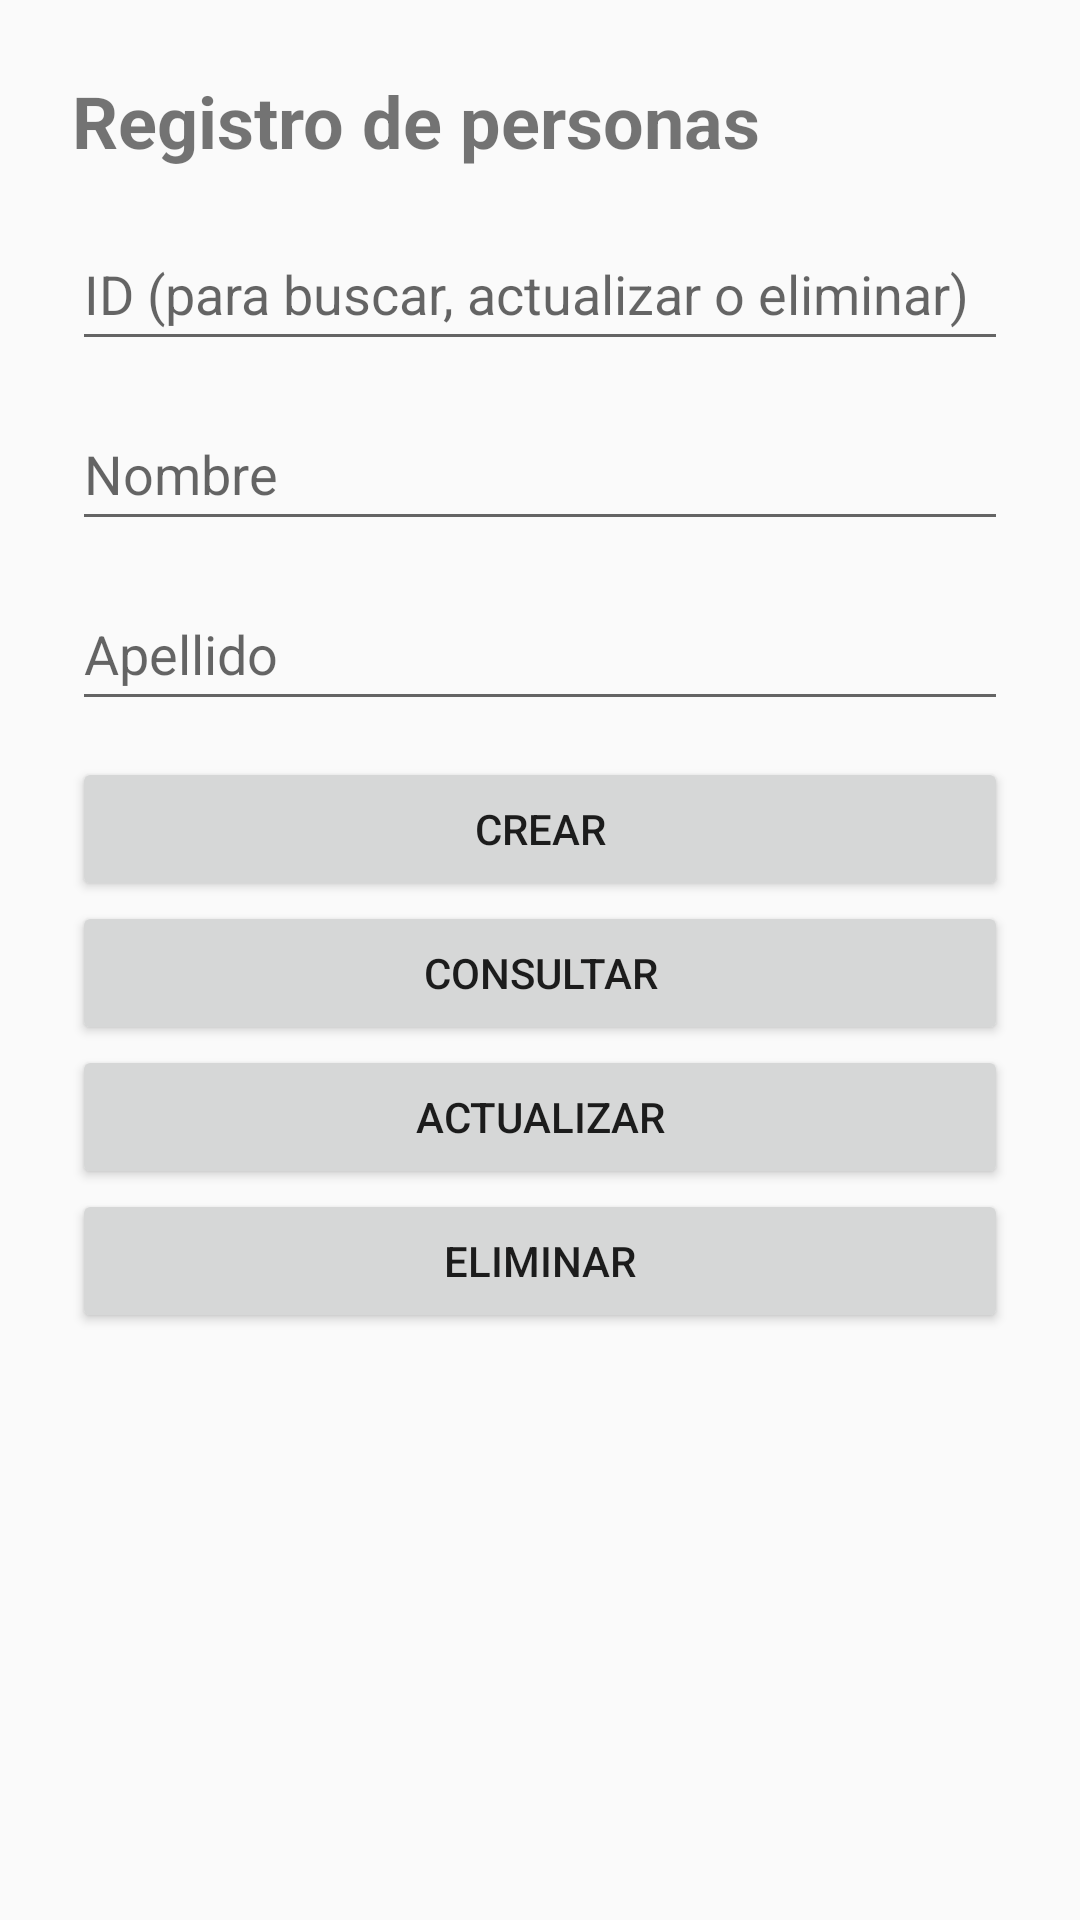

Produce the Android XML layout that renders to this screen, including the resource entries it uses.
<!-- AndroidManifest.xml: application theme Theme.AppCompat.DayNight.DarkActionBar -->
<!-- res/layout/activity_main.xml -->
<?xml version="1.0" encoding="utf-8"?>
<ScrollView xmlns:android="http://schemas.android.com/apk/res/android"
    xmlns:tools="http://schemas.android.com/tools"
    android:id="@+id/main"
    android:layout_width="match_parent"
    android:layout_height="match_parent"
    tools:context=".MainActivity">

    <LinearLayout
        android:layout_width="match_parent"
        android:layout_height="wrap_content"
        android:orientation="vertical"
        android:padding="24dp">

        <TextView
            android:layout_width="match_parent"
            android:layout_height="wrap_content"
            android:layout_marginBottom="16dp"
            android:text="Registro de personas"
            android:textSize="24sp"
            android:textStyle="bold" />

        <EditText
            android:id="@+id/txtid"
            android:layout_width="match_parent"
            android:layout_height="wrap_content"
            android:layout_marginBottom="12dp"
            android:hint="ID (para buscar, actualizar o eliminar)"
            android:inputType="number"
            android:maxLines="1"
            android:minHeight="48dp" />

        <EditText
            android:id="@+id/nombre"
            android:layout_width="match_parent"
            android:layout_height="wrap_content"
            android:layout_marginBottom="12dp"
            android:autofillHints="givenName"
            android:hint="Nombre"
            android:inputType="textPersonName|textCapWords"
            android:maxLines="1"
            android:minHeight="48dp" />

        <EditText
            android:id="@+id/apellido"
            android:layout_width="match_parent"
            android:layout_height="wrap_content"
            android:layout_marginBottom="12dp"
            android:autofillHints="familyName"
            android:hint="Apellido"
            android:inputType="textPersonName|textCapWords"
            android:maxLines="1"
            android:minHeight="48dp" />

        <Button
            android:id="@+id/btn_crear"
            android:layout_width="match_parent"
            android:layout_height="wrap_content"
            android:onClick="Guardar"
            android:text="Crear" />

        <Button
            android:id="@+id/btn_consultar"
            android:layout_width="match_parent"
            android:layout_height="wrap_content"
            android:onClick="Buscar"
            android:text="Consultar" />

        <Button
            android:id="@+id/btn_actualizar"
            android:layout_width="match_parent"
            android:layout_height="wrap_content"
            android:text="Actualizar" />

        <Button
            android:id="@+id/btn_eliminar"
            android:layout_width="match_parent"
            android:layout_height="wrap_content"
            android:text="Eliminar" />

    </LinearLayout>
</ScrollView>
<!-- resources referenced by this layout -->
<resources>

</resources>
